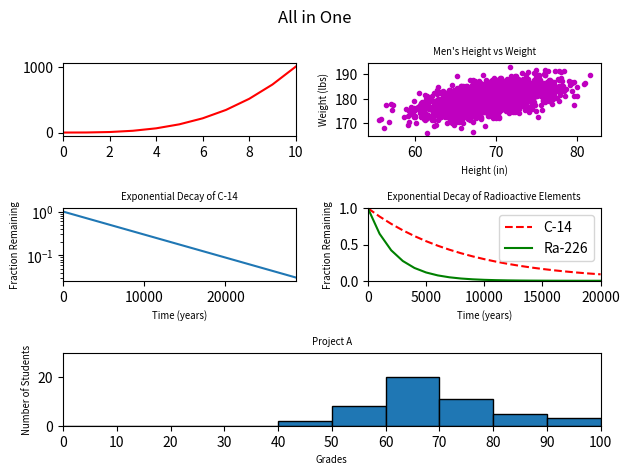

Here is the Python script that generated this plot:
#!/usr/bin/env python3
import numpy as np
import matplotlib.pyplot as plt

y0 = np.arange(0, 11) ** 3

mean = [69, 0]
cov = [[15, 8], [8, 15]]
np.random.seed(5)
x1, y1 = np.random.multivariate_normal(mean, cov, 2000).T
y1 += 180

x2 = np.arange(0, 28651, 5730)
r2 = np.log(0.5)
t2 = 5730
y2 = np.exp((r2 / t2) * x2)

x3 = np.arange(0, 21000, 1000)
r3 = np.log(0.5)
t31 = 5730
t32 = 1600
y31 = np.exp((r3 / t31) * x3)
y32 = np.exp((r3 / t32) * x3)

np.random.seed(5)
student_grades = np.random.normal(68, 15, 50)

# your code here
plt.figure().suptitle("All in One")
#------------------1-----------
plt.subplot(321)
plt.plot(y0,'r-')
plt.xlim(0,10)
#------2----------
plt.subplot(322)
plt.title('Men\'s Height vs Weight', size='x-small')
plt.xlabel('Height (in)', size='x-small')
plt.ylabel('Weight (lbs)', size='x-small')
plt.plot(x1, y1, 'm.')
#-------------3--------
plt.subplot(323)
plt.yscale('log')
plt.title('Exponential Decay of C-14', size='x-small')
plt.xlabel('Time (years)', size='x-small')
plt.ylabel('Fraction Remaining', size='x-small')
plt.xlim(0, 28650)
plt.plot(x2, y2)
#------4--------
plt.subplot(324)
plt.xlabel('Time (years)', size='x-small')
plt.ylabel('Fraction Remaining', size='x-small')
plt.title('Exponential Decay of Radioactive Elements', size='x-small')
plt.xlim(0, 20000)
plt.ylim(0, 1)
plt.plot(x3, y31, "r--", label='C-14')
plt.plot(x3, y32, "g", label='Ra-226')
plt.legend()
# ------------------5------------
plt.subplot(313)
plt.title('Project A', size='x-small')
plt.xlabel('Grades', size='x-small')
plt.ylabel('Number of Students', size='x-small')
plt.xlim(0, 100)
plt.ylim(0, 30)
plt.hist(student_grades, bins=range(0, 101, 10), edgecolor='black')
plt.xticks(ticks=range(0, 101, 10))
plt.tight_layout()
plt.show()
